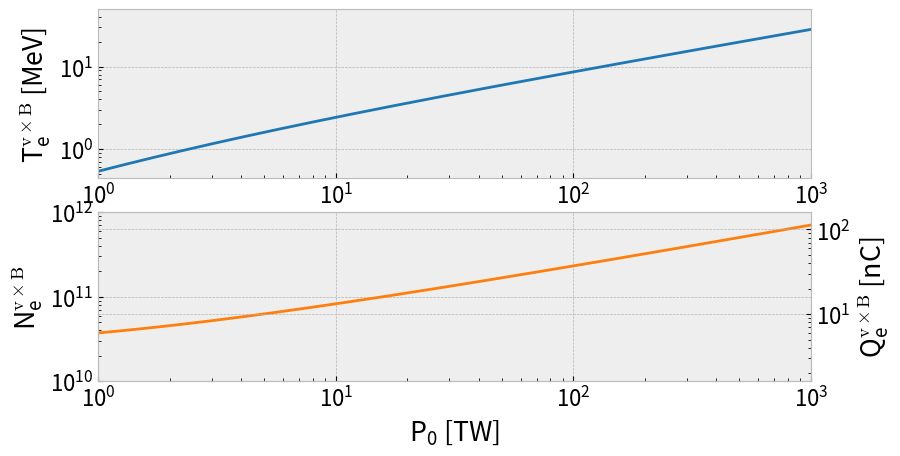

Write Python code to recreate this figure.
# coding:utf8
"""
All units are in SI, except the power in TW and the energies in MeV

References
----------
A. Macchi, A Superintense Laser-Plasma Interaction Theory Primer (Springer, New York, 2012).
"""
import numpy as np
import matplotlib.pyplot as plt
from matplotlib import rcParams

# Plot formats
plt.close("all")
plt.ion()
plt.style.use("bmh")
# rcParams['figure.figsize'] = [9.5, 5.10]
rcParams['figure.figsize'] = [9.5, 5.10]
rcParams['mathtext.default']='regular'
rcParams['font.size']=16.0
rcParams['figure.subplot.bottom'] = 0.15
rcParams['figure.subplot.left'] = 0.15

# Define constants
c       = 3e8                       # light speed in vacuum
re      = 2.8e-15                   # electron classical radius
me      = 0.511                     # electron mass energy in MeV

# Define laser parameters
tau_L   = 30e-15                    # laser pulse duration
d_L     = 10e-6                     # laser waist
lambda_L= 1.0e-6                    # laser wavelength
P_L     = np.logspace(0, 3, 1000)   # laser power in TW
E_L     = P_L * 1e-3 * tau_L * 1e15/0.94
I0      = 8.8e22 * P_L*1e-3/(d_L*1e6)
a0      = 0.85 * lambda_L * 1e6 * np.sqrt(I0/1e18)

# Compute typical energy and number of electrons produced by vxB
Te = (np.sqrt(1+a0**2/2)-1)*0.511
Ne = 0.1*E_L/(Te*1e6*1.6e-19)

# Plot results
plt.figure()
plt.subplot(211)
plt.plot(P_L, Te, color="#1f77b4")
plt.ylabel(r"$T_{e}^{\rm{v \times B}}$ [$MeV$]")
plt.yscale("log")
plt.xscale("log")
plt.ylim(0, 50)
plt.xlim(1, 1000)
plt.subplot(212)
plt.plot(P_L, Ne, color="#ff7f0e")
plt.yscale("log")
plt.ylabel(r"$N_{e}^{\rm{v \times B}}$")
plt.xscale("log")
plt.ylim(1e10, 1e12)
plt.xlim(1, 1000)
plt.xlabel("$P_0$ [$TW$]")
a=plt.twinx()
a.set_yscale("log")
a.set_ylim(1e9*1e10*1.6e-19, 1e9*1e12*1.6e-19)
a.set_ylabel(r"$Q_{e}^{\rm{v \times B}}$ [$nC$]")

